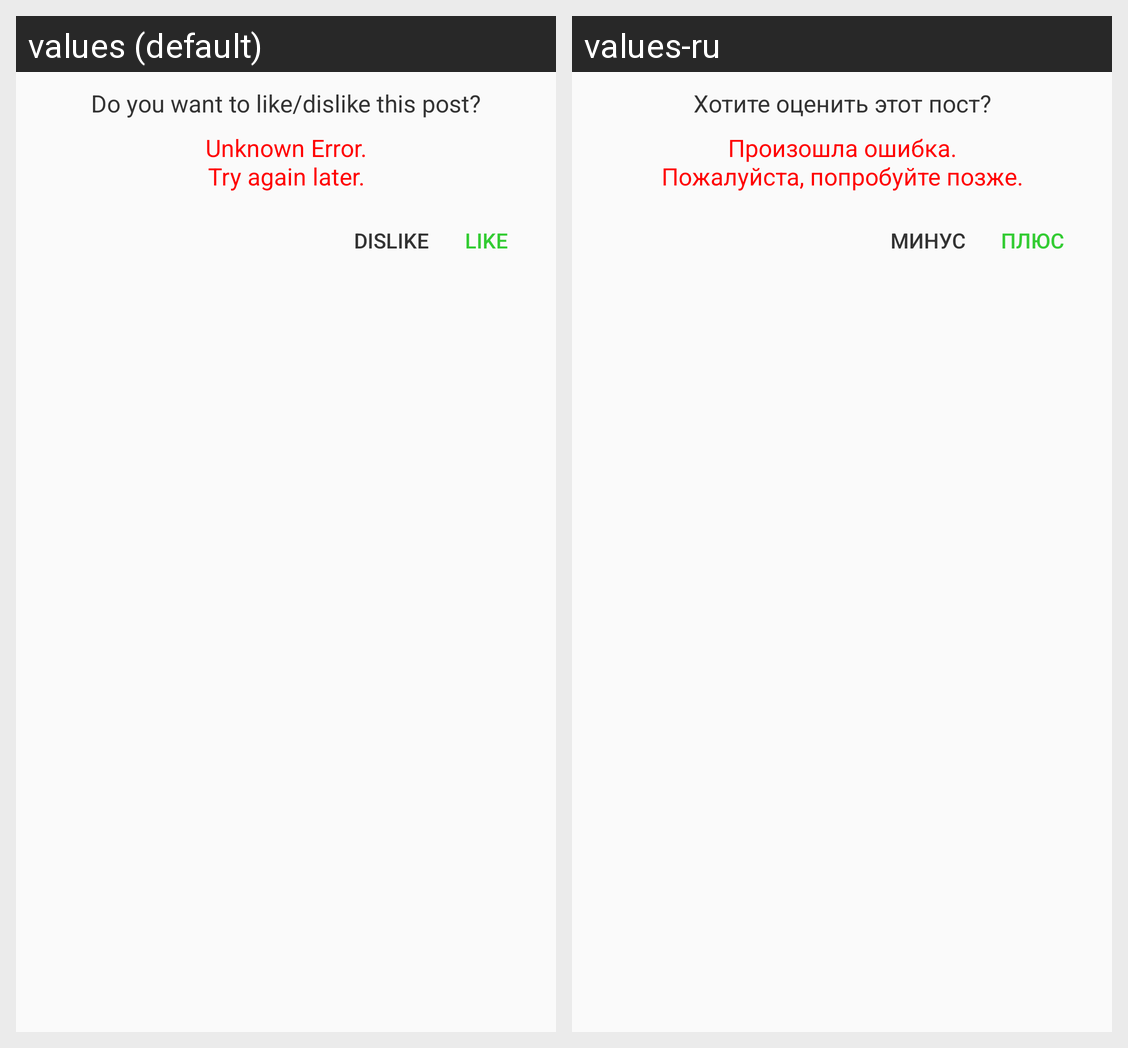

The Android screen above is rendered under two locales of the same app. Produce the string resources it draws, with the default and per-locale values.
Android screen res/layout/layout_like_post.xml rendered under 2 locales, left to right: values (default), values-ru. Device: Nexus 5 (rendered at 1080×1920; each locale shown at half size, 540×960, under a caption strip naming it); theme AppTheme.
Strings drawn on this screen, with the default value and each locale's value (text and hints the layout hard-codes, and strings that could not be matched under every locale, appear in the picture but are not listed):

do_you_want_to_like_dislike_this_post
  values: Do you want to like/dislike this post?
  values-ru: Хотите оценить этот пост?

unknown_error
  values: Unknown Error.
      Try again later.
  values-ru: Произошла ошибка.
      Пожалуйста, попробуйте позже.

like
  values: Like
  values-ru: Плюс

dislike
  values: Dislike
  values-ru: Минус
